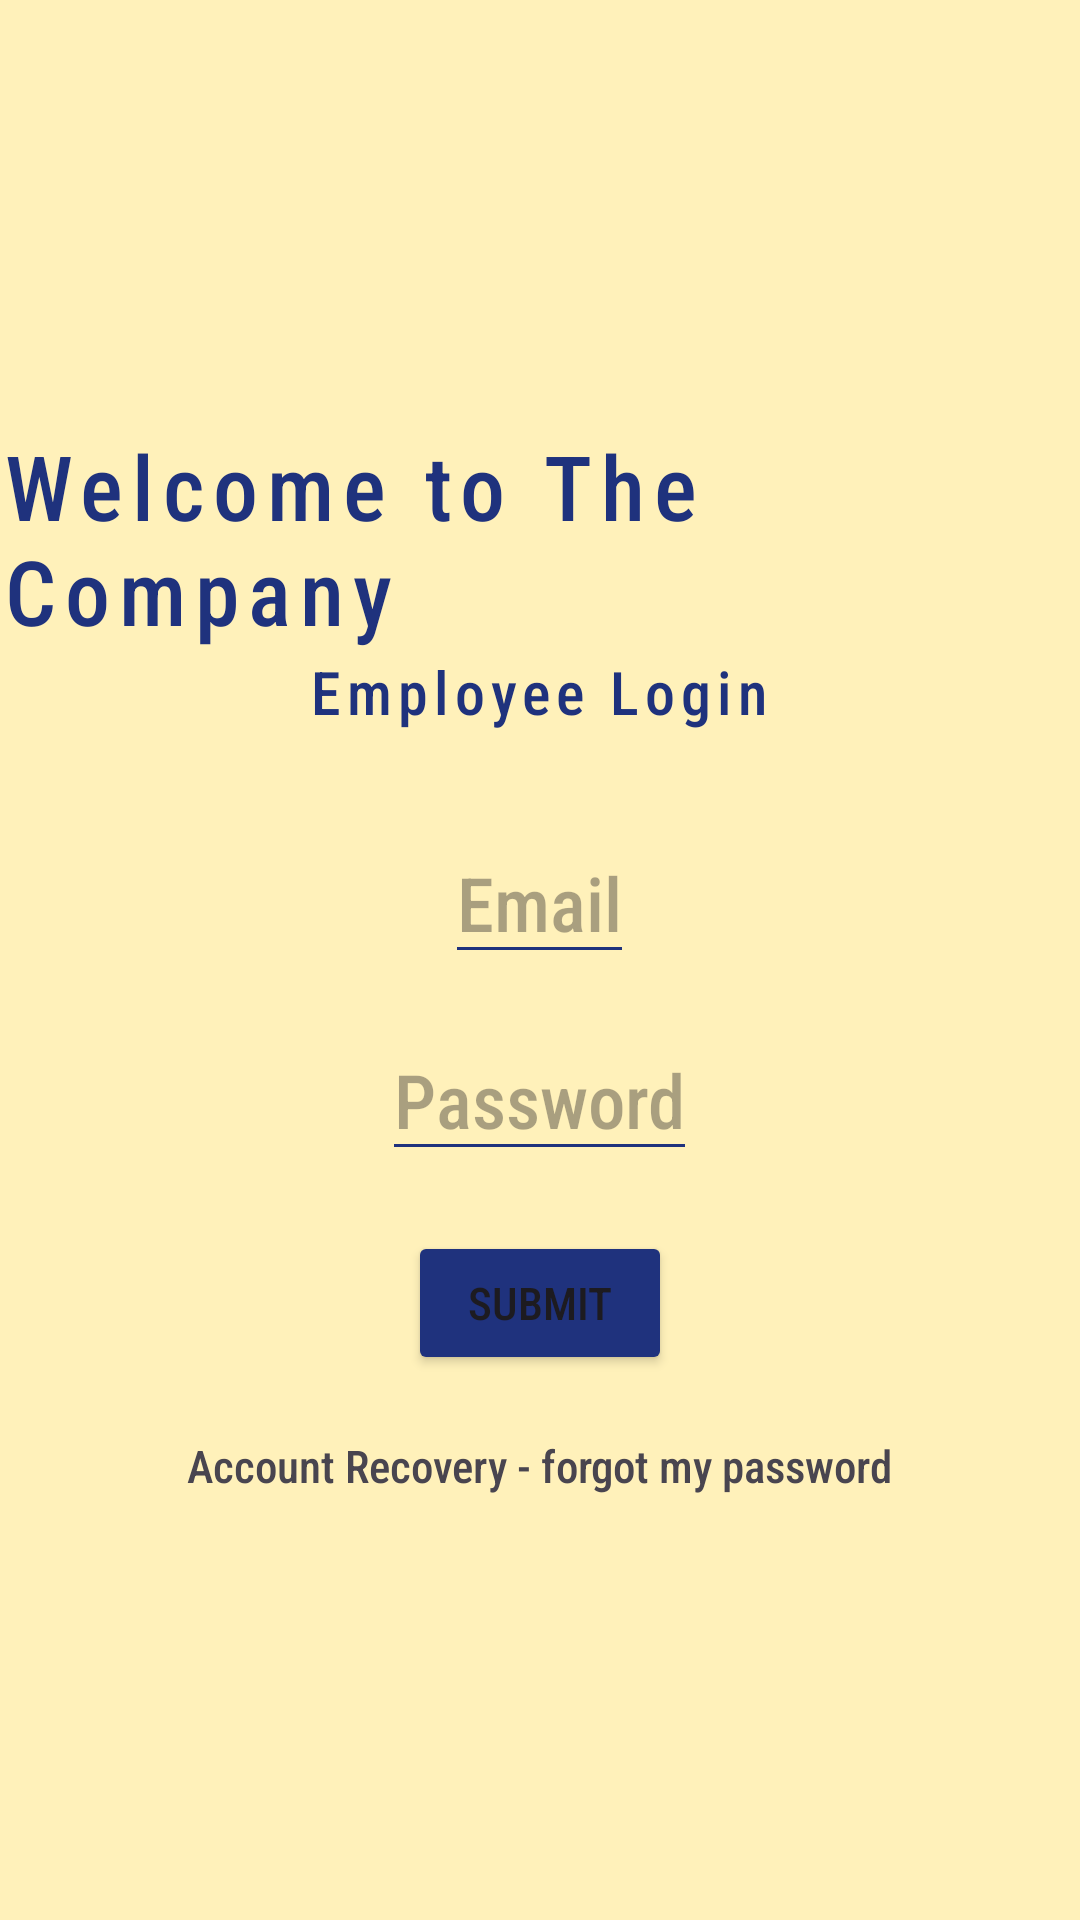

Write the Android layout XML for this screen, with the resource values it uses.
<!-- AndroidManifest.xml: application theme Theme.Comp2000BookingApp -->
<!-- res/layout/activity_employee_login.xml -->
<?xml version="1.0" encoding="utf-8"?>
<androidx.constraintlayout.widget.ConstraintLayout xmlns:android="http://schemas.android.com/apk/res/android"
    android:background="@color/lightOrange"
    xmlns:app="http://schemas.android.com/apk/res-auto"
    xmlns:tools="http://schemas.android.com/tools"
    android:id="@+id/main"
    android:layout_width="match_parent"
    android:layout_height="match_parent"
    tools:context=".EmployeeLogin">

    <LinearLayout
        android:layout_width="match_parent"
        android:layout_height="wrap_content"
        app:layout_constraintTop_toTopOf="parent"
        app:layout_constraintStart_toStartOf="parent"
        app:layout_constraintEnd_toEndOf="parent"
        app:layout_constraintBottom_toBottomOf="parent"
        android:orientation="vertical"
        android:gravity="center"
        >

        <TextView
            android:layout_width="wrap_content"
            android:layout_height="wrap_content"
            android:fontFamily="sans-serif-condensed-medium"
            android:letterSpacing="0.1"
            android:text="Welcome to The Company"
            android:textColor="@color/blue"
            android:textSize="30sp" />

        <TextView
            android:layout_width="wrap_content"
            android:layout_height="wrap_content"
            android:fontFamily="sans-serif-condensed-medium"
            android:letterSpacing="0.1"
            android:text="Employee Login"
            android:textColor="@color/blue"
            android:textSize="20sp" />

        <EditText
            android:layout_marginTop="30dp"
            android:fontFamily="sans-serif-condensed-medium"
            android:inputType="textEmailAddress"
            android:layout_width="wrap_content"
            android:layout_height="wrap_content"
            android:id="@+id/employeeEmail"
            android:hint="Email"
            android:backgroundTint="@color/blue"
            android:textSize="25sp"
            />
        <EditText
            android:layout_marginTop="15dp"
            android:fontFamily="sans-serif-condensed-medium"
            android:inputType="textPassword"
            android:layout_width="wrap_content"
            android:layout_height="wrap_content"
            android:id="@+id/employeePassword"
            android:hint="Password"
            android:backgroundTint="@color/blue"
            android:textSize="25sp"
            />
        <Button
            android:layout_marginTop="20dp"
            android:fontFamily="sans-serif-condensed-medium"
            android:layout_width="wrap_content"
            android:layout_height="wrap_content"
            android:id="@+id/loginSubmit"
            android:text="Submit"
            android:backgroundTint="@color/blue"
            android:textSize="15sp"
            />
        <TextView
            android:layout_marginTop="20dp"
            android:fontFamily="sans-serif-condensed-medium"
            android:layout_width="wrap_content"
            android:layout_height="wrap_content"
            android:id="@+id/accountRecovery"
            android:text="Account Recovery - forgot my password"
            android:backgroundTint="@color/blue"
            android:textSize="15sp"
            />

    </LinearLayout>



</androidx.constraintlayout.widget.ConstraintLayout>
<!-- resources referenced by this layout -->
<resources>
  <color name="blue">#1f327d</color>
  <color name="lightOrange">#fff1ba</color>
  <style name="Theme.Comp2000BookingApp" parent="Base.Theme.Comp2000BookingApp" />
  <style name="Base.Theme.Comp2000BookingApp" parent="Theme.Material3.DayNight.NoActionBar">
          
          
      </style>
</resources>
